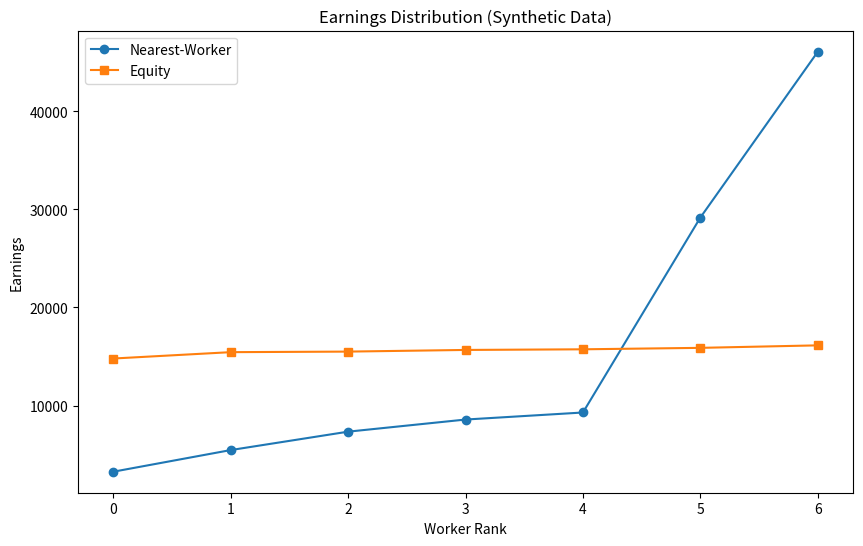

The matplotlib source for this figure:
import numpy as np
import matplotlib.pyplot as plt
import random
import math

def gini(incomes):
    incomes = np.sort(incomes)
    n = len(incomes)
    index = np.arange(1, n + 1)
    if np.sum(incomes) == 0: return 0
    return ((np.sum((2 * index - n  - 1) * incomes)) / (n * np.sum(incomes)))

def dist(c1, c2):
    return math.hypot(c1[0] - c2[0], c1[1] - c2[1])

def run_simulation(strategy="equity", num_jobs=200, num_workers=7, seed=42):
    random.seed(seed)
    np.random.seed(seed)
    
    worker_earnings = np.zeros(num_workers)
    # Give workers random locations (x, y) between 0 and 10
    worker_locs = [(random.uniform(0, 10), random.uniform(0, 10)) for _ in range(num_workers)]
    # Give workers random skill sets (each worker has 2 to 4 skills out of 10)
    worker_skills = [set(random.sample(range(10), random.randint(2, 4))) for _ in range(num_workers)]
    
    total_travel = 0
    total_skill_match = 0
    
    for job_id in range(num_jobs):
        job_value = random.randint(300, 800)
        job_loc = (random.uniform(0, 10), random.uniform(0, 10))
        job_skill = random.randint(0, 9)
        
        # Calculate distances for all workers
        dists = [dist(loc, job_loc) for loc in worker_locs]
        
        # Available workers (assume all are available for simplicity)
        available = list(range(num_workers))
        
        if strategy == "nearest":
            # Pick the worker with minimum distance
            chosen = min(available, key=lambda w: dists[w])
        else:
            # Equity matcher: score based on real weights (e.g. 82% equity, 18% distance penalty)
            # Normalizing earnings so max is 1.0 (to avoid massive penalty or 0)
            max_earn = max(worker_earnings) if max(worker_earnings) > 0 else 1.0
            scores = []
            for w in available:
                # the scoring function prioritizes those with fewer earnings
                # lower earnings = higher score
                equity_score = 1.0 - (worker_earnings[w] / max_earn) 
                
                # smaller distance = higher score
                max_dist = 14.14 # sqrt(10^2 + 10^2)
                dist_score = 1.0 - (dists[w] / max_dist)
                
                # skill match = +20% bump if they have it
                skill_bump = 0.2 if job_skill in worker_skills[w] else 0.0
                
                final_score = (equity_score * 0.82) + (dist_score * 0.18) + skill_bump
                scores.append(final_score)
                
            chosen = available[np.argmax(scores)]
            
        worker_earnings[chosen] += job_value
        total_travel += dists[chosen]
        total_skill_match += 1 if job_skill in worker_skills[chosen] else 0
        
    return worker_earnings, total_travel / num_jobs, total_skill_match / num_jobs

def generate_chart():
    baseline_ginis = []
    equity_ginis = []
    b_dists = []
    e_dists = []
    b_skills = []
    e_skills = []
    
    for i in range(20):
        b_earn, b_dist, b_skill = run_simulation("nearest", seed=i)
        e_earn, e_dist, e_skill = run_simulation("equity", seed=i)
        
        baseline_ginis.append(gini(b_earn))
        equity_ginis.append(gini(e_earn))
        b_dists.append(b_dist)
        e_dists.append(e_dist)
        b_skills.append(b_skill)
        e_skills.append(e_skill)
        
    print("nearest-worker vs equity matcher (20 seeds):")
    print(f"Gini: {np.mean(baseline_ginis):.3f}±{np.std(baseline_ginis):.3f} vs {np.mean(equity_ginis):.3f}±{np.std(equity_ginis):.3f}")
    print(f"Avg Travel Dist: {np.mean(b_dists):.2f}±{np.std(b_dists):.2f}km vs {np.mean(e_dists):.2f}±{np.std(e_dists):.2f}km")
    print(f"Skill Match Rate: {np.mean(b_skills):.2f}±{np.std(b_skills):.2f} vs {np.mean(e_skills):.2f}±{np.std(e_skills):.2f}")
    
    plt.figure(figsize=(10,6))
    plt.plot(np.sort(run_simulation("nearest", seed=42)[0]), label="Nearest-Worker", marker="o")
    plt.plot(np.sort(run_simulation("equity", seed=42)[0]), label="Equity", marker="s")
    plt.title("Earnings Distribution (Synthetic Data)")
    plt.xlabel("Worker Rank")
    plt.ylabel("Earnings")
    plt.legend()
    plt.savefig("C:/Users/shaur/Downloads/SIH26-main/SIH26-main/docs/equity_simulation_chart.png")

if __name__ == "__main__":
    import os
    os.makedirs("C:/Users/shaur/Downloads/SIH26-main/SIH26-main/docs", exist_ok=True)
    generate_chart()
